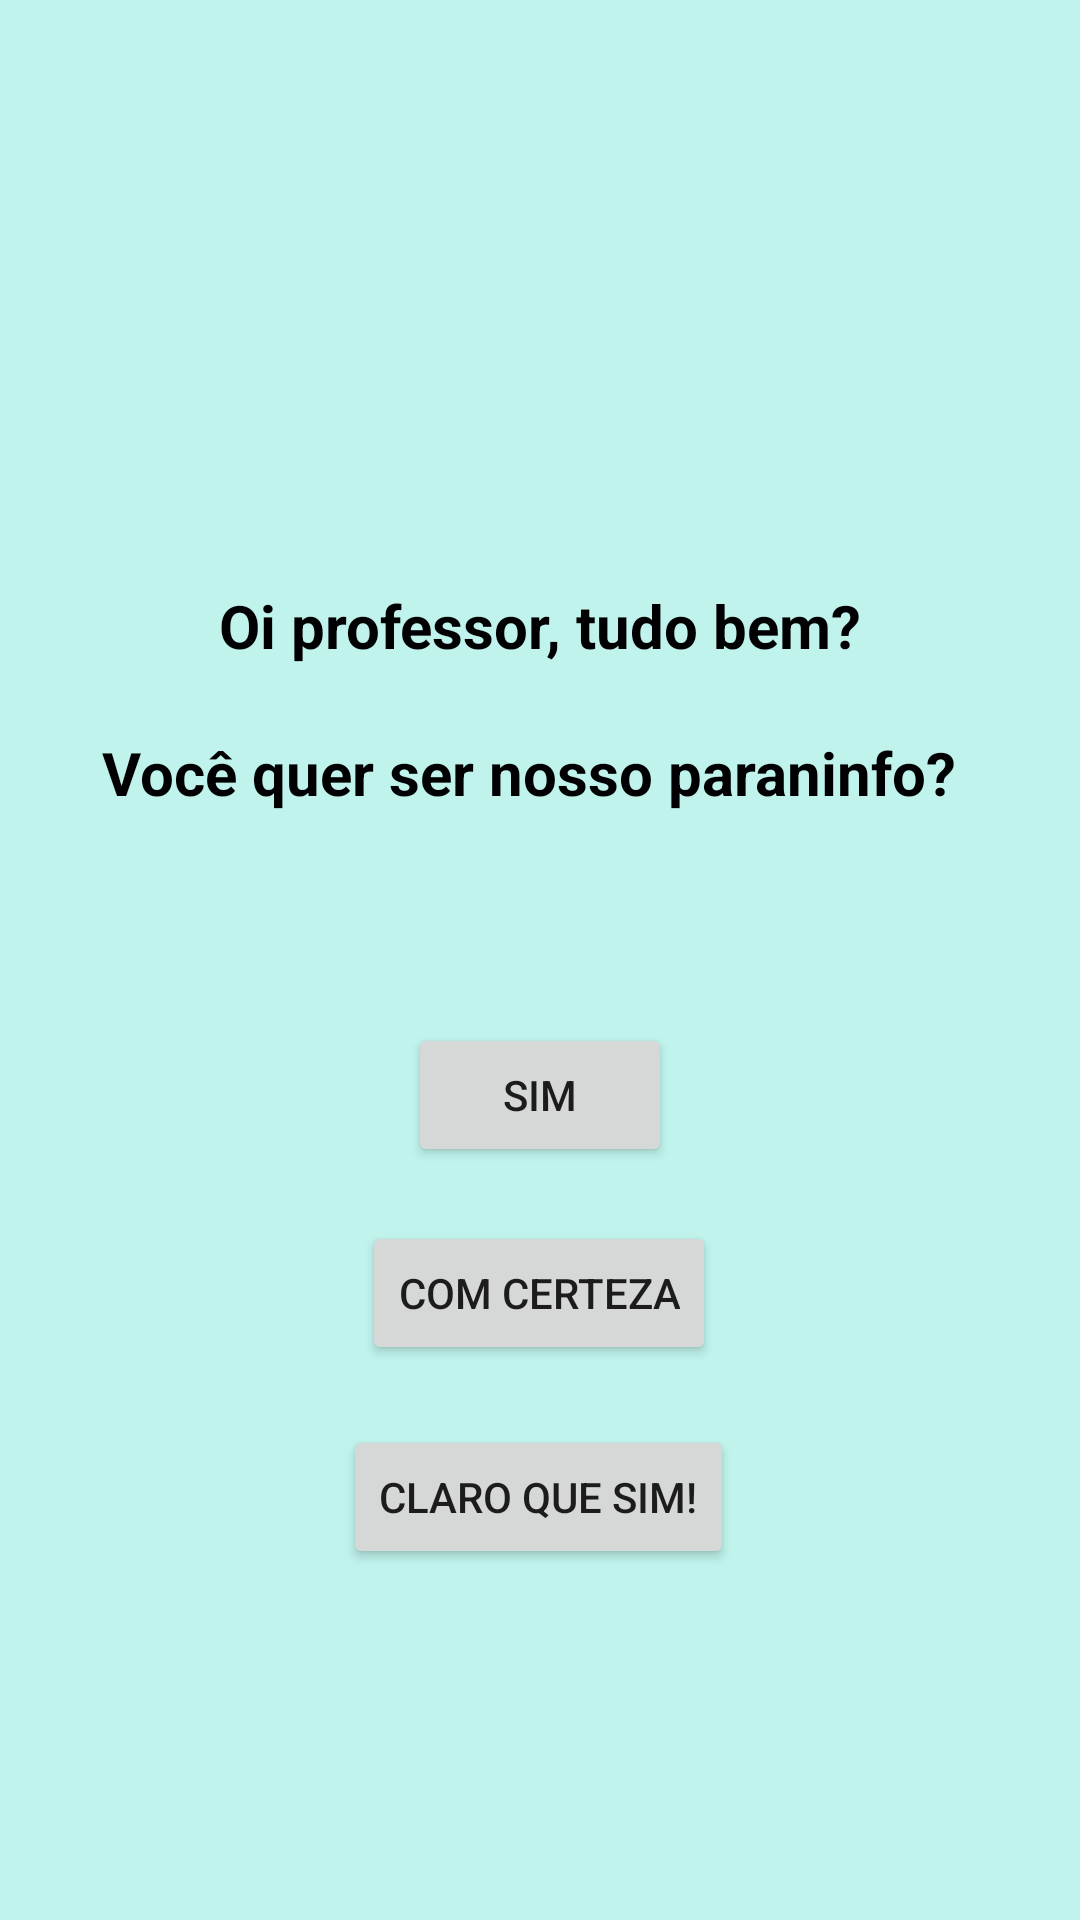

Layout XML and referenced resources for this Android screen:
<!-- AndroidManifest.xml: application theme Theme.Oiiieeee -->
<!-- res/layout/activity_o.xml -->
<?xml version="1.0" encoding="utf-8"?>
<androidx.constraintlayout.widget.ConstraintLayout xmlns:android="http://schemas.android.com/apk/res/android"
    xmlns:app="http://schemas.android.com/apk/res-auto"
    xmlns:tools="http://schemas.android.com/tools"
    android:layout_width="match_parent"
    android:layout_height="match_parent"
    android:background="#BFF3EC"
    tools:context=".OActivity">

    <TextView
        android:id="@+id/textView"
        android:layout_width="wrap_content"
        android:layout_height="wrap_content"
        android:layout_marginTop="195dp"
        android:text="Oi professor, tudo bem?"
        android:textColor="#000002"
        android:textSize="20sp"
        android:textStyle="bold"
        app:layout_constraintEnd_toEndOf="parent"
        app:layout_constraintStart_toStartOf="parent"
        app:layout_constraintTop_toTopOf="parent" />

    <TextView
        android:id="@+id/textView2"
        android:layout_width="wrap_content"
        android:layout_height="wrap_content"
        android:layout_marginTop="244dp"
        android:text="Você quer ser nosso paraninfo?"
        android:textColor="#000002"
        android:textSize="20sp"
        android:textStyle="bold"
        app:layout_constraintEnd_toEndOf="parent"
        app:layout_constraintHorizontal_bias="0.451"
        app:layout_constraintStart_toStartOf="parent"
        app:layout_constraintTop_toTopOf="parent" />

    <Button
        android:id="@+id/button2"
        android:layout_width="wrap_content"
        android:layout_height="wrap_content"
        android:layout_marginTop="70dp"
        android:onClick="cliiique"
        android:text="Sim"
        app:layout_constraintEnd_toEndOf="parent"
        app:layout_constraintStart_toStartOf="parent"
        app:layout_constraintTop_toBottomOf="@+id/textView2" />

    <Button
        android:id="@+id/button3"
        android:layout_width="wrap_content"
        android:layout_height="wrap_content"
        android:layout_marginTop="136dp"
        android:onClick="cliiique"
        android:text="Com certeza"
        app:layout_constraintEnd_toEndOf="parent"
        app:layout_constraintHorizontal_bias="0.498"
        app:layout_constraintStart_toStartOf="parent"
        app:layout_constraintTop_toBottomOf="@+id/textView2" />

    <Button
        android:id="@+id/button4"
        android:layout_width="wrap_content"
        android:layout_height="wrap_content"
        android:layout_marginTop="204dp"
        android:onClick="cliiique"
        android:text="Claro que sim!"
        app:layout_constraintEnd_toEndOf="parent"
        app:layout_constraintHorizontal_bias="0.498"
        app:layout_constraintStart_toStartOf="parent"
        app:layout_constraintTop_toBottomOf="@+id/textView2" />
</androidx.constraintlayout.widget.ConstraintLayout>
<!-- resources referenced by this layout -->
<resources>
  <style name="Theme.Oiiieeee" parent="Theme.MaterialComponents.DayNight.DarkActionBar">
          
          <item name="colorPrimary">@color/purple_500</item>
          <item name="colorPrimaryVariant">@color/purple_700</item>
          <item name="colorOnPrimary">@color/white</item>
          
          <item name="colorSecondary">@color/teal_200</item>
          <item name="colorSecondaryVariant">@color/teal_700</item>
          <item name="colorOnSecondary">@color/black</item>
          
          <item name="android:statusBarColor" tools:targetApi="l">?attr/colorPrimaryVariant</item>
          
      </style>
  <!-- not gathered from this repository: default colours our renderer supplied (Android Studio template values) -->
  <color name="purple_500">#FF6200EE</color>
  <color name="purple_700">#FF3700B3</color>
  <color name="teal_200">#FF03DAC5</color>
  <color name="teal_700">#FF018786</color>
  <color name="black">#FF000000</color>
  <color name="white">#FFFFFFFF</color>
</resources>
